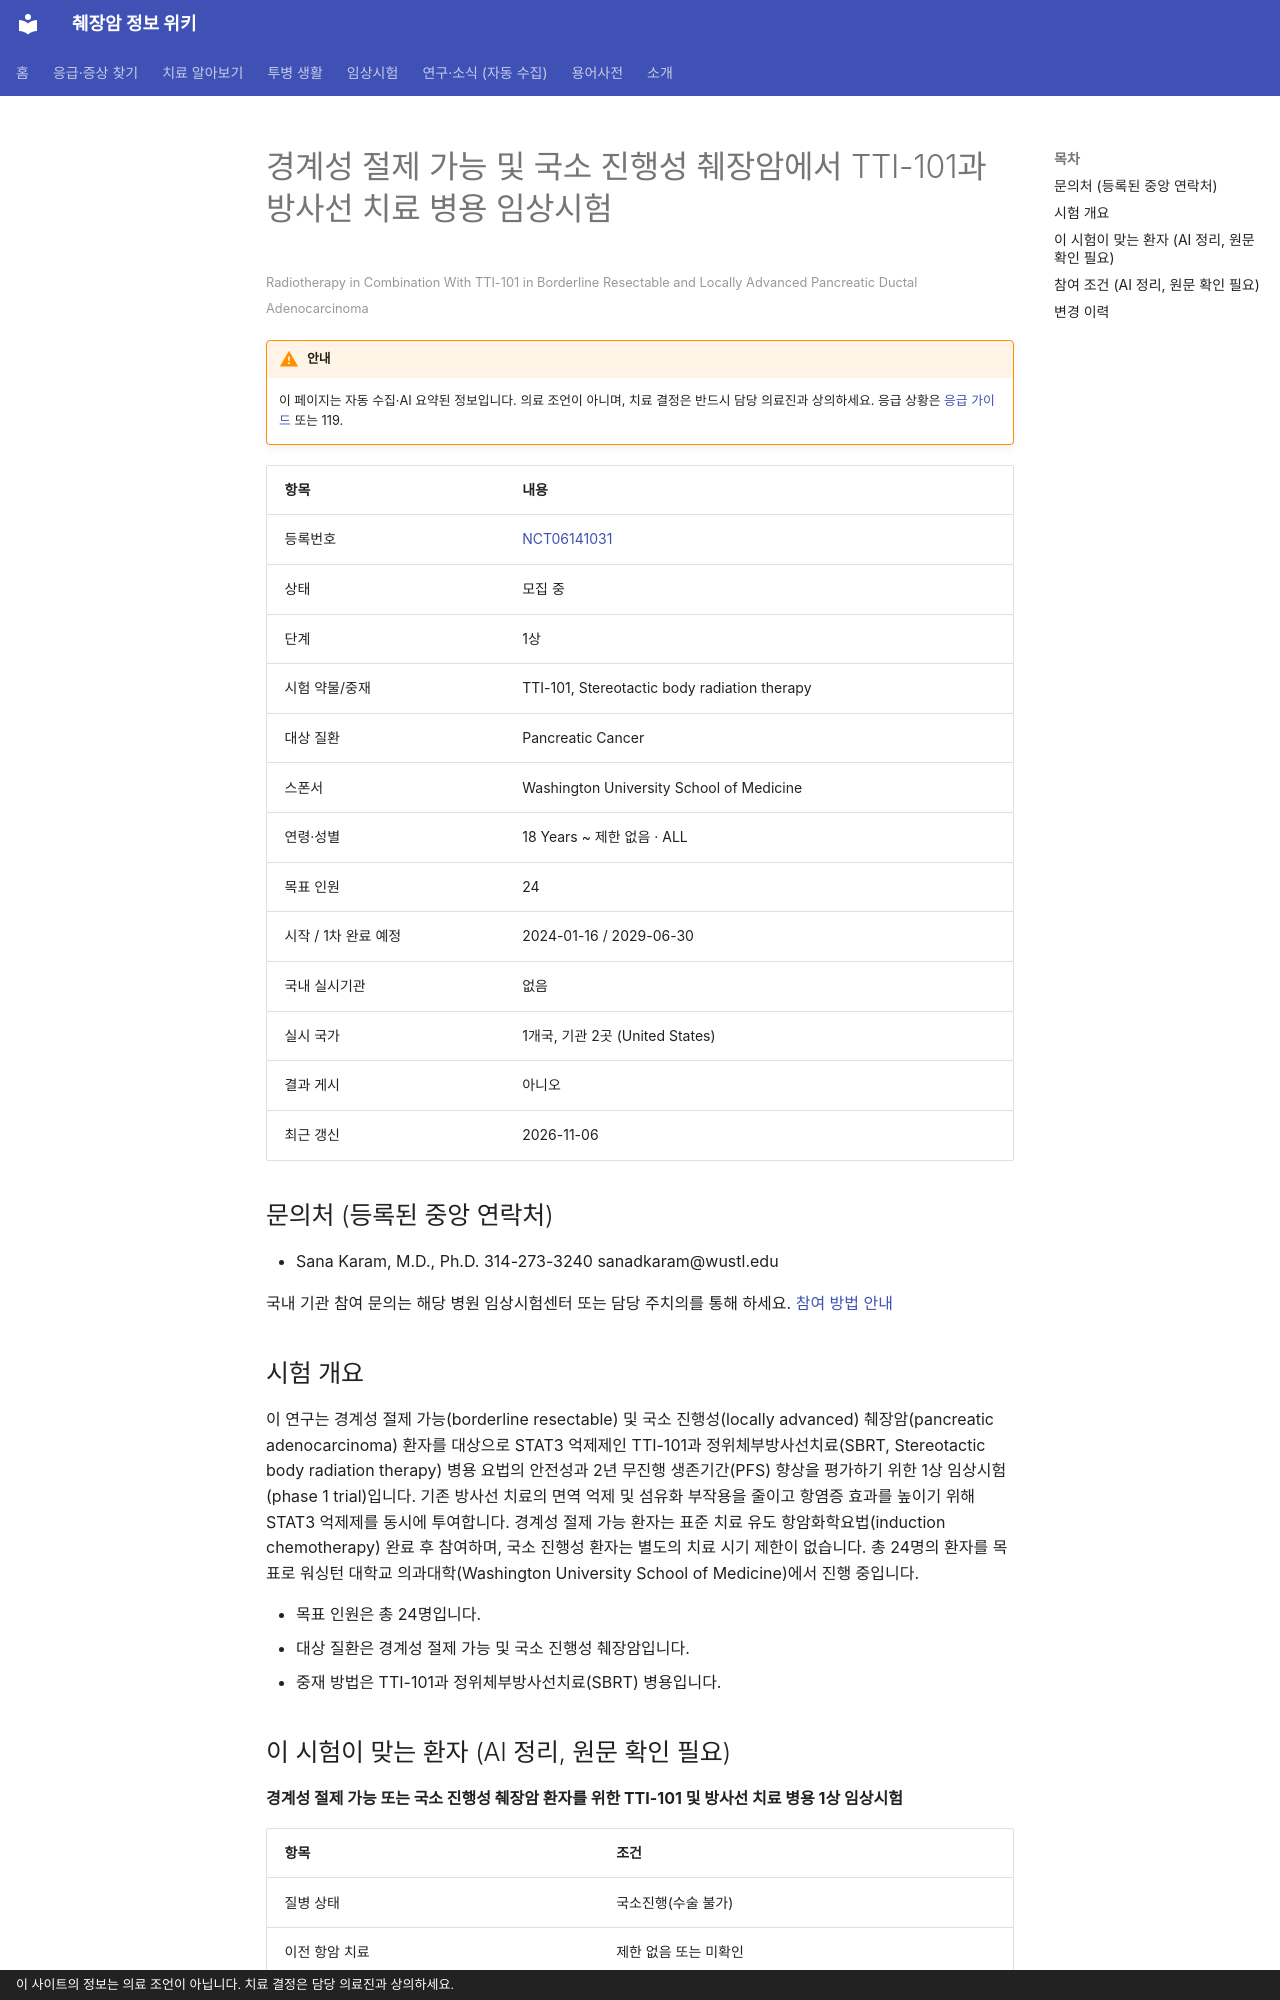

repository: hizorro88-rgb/papersearcher · page: _generated/trials/NCT06141031/index.html · generator: mkdocs · copyright: 이 사이트의 정보는 의료 조언이 아닙니다. 치료 결정은 담당 의료진과 상의하세요.

---
title: "NCT06141031 경계성 절제 가능 및 국소 진행성 췌장암에서 TTI-101과 방사선 치료 병용 임상시험"
description: "1상 · 모집 중"
comments: true
search:
  boost: 0.4
---

# 경계성 절제 가능 및 국소 진행성 췌장암에서 TTI-101과 방사선 치료 병용 임상시험

<small>Radiotherapy in Combination With TTI-101 in Borderline Resectable and Locally Advanced Pancreatic Ductal Adenocarcinoma</small>

!!! warning "안내"
    이 페이지는 자동 수집·AI 요약된 정보입니다. 의료 조언이 아니며, 치료 결정은 반드시 담당 의료진과 상의하세요. 응급 상황은 [응급 가이드](../../guides/emergency/index.md) 또는 119.

| 항목 | 내용 |
|---|---|
| 등록번호 | [NCT06141031](https://clinicaltrials.gov/study/NCT06141031) |
| 상태 | 모집 중 |
| 단계 | 1상 |
| 시험 약물/중재 | TTI-101, Stereotactic body radiation therapy |
| 대상 질환 | Pancreatic Cancer |
| 스폰서 | Washington University School of Medicine |
| 연령·성별 | 18 Years ~ 제한 없음 · ALL |
| 목표 인원 | 24 |
| 시작 / 1차 완료 예정 | 2024-01-16 / 2029-06-30 |
| 국내 실시기관 | 없음 |
| 실시 국가 | 1개국, 기관 2곳 (United States) |
| 결과 게시 | 아니오 |
| 최근 갱신 | 2026-11-06 |

## 문의처 (등록된 중앙 연락처)

- Sana Karam, M.D., Ph.D. 314-273-3240 sanadkaram@wustl.edu

국내 기관 참여 문의는 해당 병원 임상시험센터 또는 담당 주치의를 통해 하세요. [참여 방법 안내](../../guides/trials/how-to-apply.md)

## 시험 개요

이 연구는 경계성 절제 가능(borderline resectable) 및 국소 진행성(locally advanced) 췌장암(pancreatic adenocarcinoma) 환자를 대상으로 STAT3 억제제인 TTI-101과 정위체부방사선치료(SBRT, Stereotactic body radiation therapy) 병용 요법의 안전성과 2년 무진행 생존기간(PFS) 향상을 평가하기 위한 1상 임상시험(phase 1 trial)입니다. 기존 방사선 치료의 면역 억제 및 섬유화 부작용을 줄이고 항염증 효과를 높이기 위해 STAT3 억제제를 동시에 투여합니다. 경계성 절제 가능 환자는 표준 치료 유도 항암화학요법(induction chemotherapy) 완료 후 참여하며, 국소 진행성 환자는 별도의 치료 시기 제한이 없습니다. 총 24명의 환자를 목표로 워싱턴 대학교 의과대학(Washington University School of Medicine)에서 진행 중입니다.

- 목표 인원은 총 24명입니다.
- 대상 질환은 경계성 절제 가능 및 국소 진행성 췌장암입니다.
- 중재 방법은 TTI-101과 정위체부방사선치료(SBRT) 병용입니다.

## 이 시험이 맞는 환자 (AI 정리, 원문 확인 필요)

**경계성 절제 가능 또는 국소 진행성 췌장암 환자를 위한 TTI-101 및 방사선 치료 병용 1상 임상시험**

| 항목 | 조건 |
|---|---|
| 질병 상태 | 국소진행(수술 불가) |
| 이전 항암 치료 | 제한 없음 또는 미확인 |
| ECOG 수행능력 | 2 이하 |

주요 제외 기준: 최근 2년 이내 췌장암 방사선 치료력 · 조절되지 않는 활동성 감염 또는 질환 · 심부전 등 유의미한 심장 질환 · 임신 또는 수유 중인 여성

내 상황에 맞는지 한 번에 보려면 [맞춤 임상시험 찾기](../../guides/trials/finder.md).
